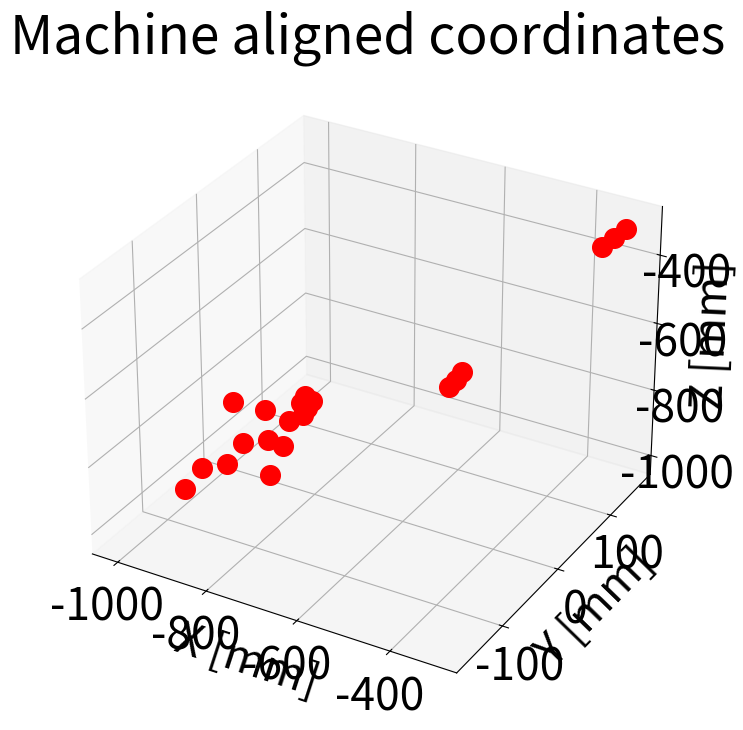
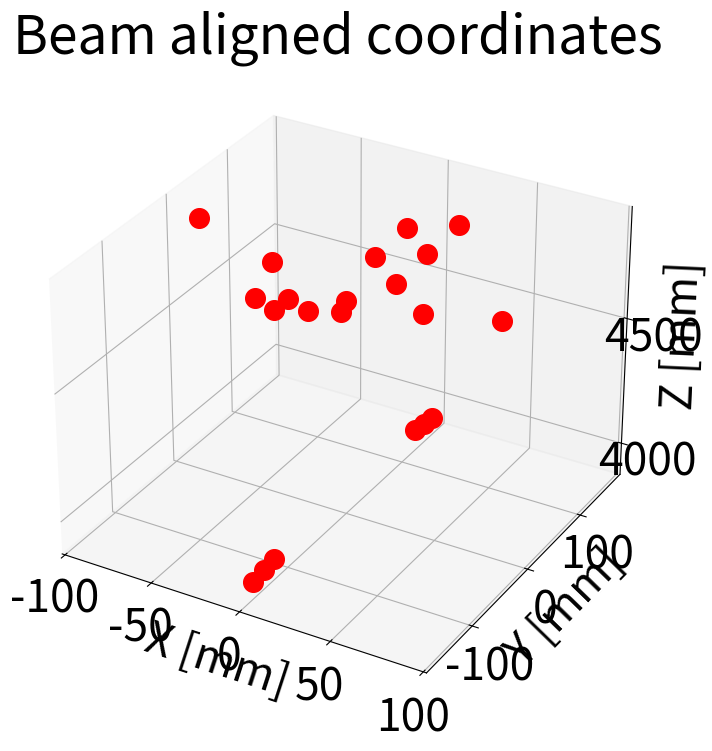

Python code for these plots, in order:
# -*- coding: utf-8 -*-
"""
Created on Mon Dec 15 12:36:15 2025

@author: kunal

This file contains the (x, y, z) locations of the SEE detectors in WHAM.
If more detectors are added, add the positions to the detPosArr variable.

The detector positions are recorded in the following format-
1st index = x-position (west is +ve, east is -ve)
2nd index = y-position (up is +ve, down is -ve)
3rd index = z-position (north is +ve, south is -ve)

Units = mm
"""

import numpy as np

detPosArr = np.array([[ -944.6,  103.7,  -986.1],   # 1st 15 are in the dump
                      [ -940.9,   89.7,  -947.7],
                      [ -906.9,   68.1,  -939.5],
                      [ -903.4,   54.2,  -901.3],
                      [ -869.9,	  32.6,	 -893.6],
                      [ -856.3,	   0.0,	 -856.3],
                      [ -867.4,	 -27.5,	 -876.1],
                      [ -904.9,	 -41.5,	 -879.0],
                      [ -912.8,	 -63.0,	 -912.7],
                      [ -951.1,	 -77.0,	 -916.4],
                      [ -959.3,	 -98.5,	 -950.3],
                      [ -881.9,	 -15.7,	-1007.4],
                      [ -860.2,	  -7.8,	 -923.0],
                      [ -923.0,	   7.8,	 -860.2],
                      [-1007.4,   15.7,	 -881.9],
                      [ -310.8, -156.1,  -310.8],   # the last 6 are in the CC
                      [ -317.5, -139.6,  -317.5],
                      [ -324.3, -123.1,  -324.3],
                      [ -310.8,  156.1,  -310.8],
                      [ -317.5,  139.6,  -317.5],
                      [ -324.3,  123.1,  -324.3]])

# Convert to a dictionary
detPosDict = {}
for i in range(len(detPosArr)):
    detPosDict[f'det_{i}_machine_x'] = detPosArr[i, 0]
    detPosDict[f'det_{i}_machine_y'] = detPosArr[i, 1]
    detPosDict[f'det_{i}_machine_z'] = detPosArr[i, 2]

#### Convert machine aligned (x,y,z) to beam aligned (x,y,z)

# Position of the NBI ground grid center (machine aligned coordinates)
beamPos = np.array([2474.8, 0, 2474.8])
beamAngle = 3*np.pi/4

for i in range(len(detPosArr)):
    
    # Convert the x and z positions to NBI aligned coordinates
    beamAlignedZ = np.cos(beamAngle)*detPosDict[f'det_{i}_machine_x'] - np.sin(beamAngle)*detPosDict[f'det_{i}_machine_z'] + np.sqrt(beamPos[0]**2 + beamPos[2]**2)
    beamAlignedX = np.sin(beamAngle)*detPosDict[f'det_{i}_machine_x'] + np.cos(beamAngle)*detPosDict[f'det_{i}_machine_z']

    detPosDict[f'det_{i}_beamAligned_x'] = beamAlignedX
    detPosDict[f'det_{i}_beamAligned_y'] = detPosDict[f'det_{i}_machine_y']
    detPosDict[f'det_{i}_beamAligned_z'] = beamAlignedZ
    
    # Here r is signed with respect to the y-axis. This is done so that the
    # impact parameter calculated in other scripts is done properly.
    detPosDict[f'det_{i}_beamAligned_r'] = np.sign(detPosDict[f'det_{i}_beamAligned_y']) * (((beamAlignedX)**2 + (detPosDict[f'det_{i}_beamAligned_y'])**2)**0.5)

detPosDict['numDetectors'] = len(detPosArr)

# Make a 3D plot of the data if this function is called seperately
if __name__ == '__main__':
    
    import matplotlib.pyplot as plt
    plt.rcParams.update({'font.size' : 32})
    from mpl_toolkits.mplot3d import Axes3D
    
    fig = plt.figure(figsize=(12, 8), tight_layout=True)
    ax = fig.add_subplot(111, projection='3d')
    
    ax.set_title('Machine aligned coordinates')
    
    for i in range(len(detPosArr)):
        
        ax.scatter([detPosDict[f'det_{i}_machine_x']], [detPosDict[f'det_{i}_machine_y']], [detPosDict[f'det_{i}_machine_z']], 
                   c='red', s=200)
    
    ax.set_xlabel('X [mm]')
    ax.set_ylabel('Y [mm]')
    ax.set_zlabel('Z [mm]')
    
    plt.show()
    
    fig = plt.figure(figsize=(12, 8), tight_layout=True)
    ax = fig.add_subplot(111, projection='3d')
    
    ax.set_title('Beam aligned coordinates')
    
    for i in range(len(detPosArr)):
        
        ax.scatter([detPosDict[f'det_{i}_beamAligned_x']], [detPosDict[f'det_{i}_beamAligned_y']], [detPosDict[f'det_{i}_beamAligned_z']], 
                   c='red', s=200)
    
    ax.set_xlabel('X [mm]')
    ax.set_ylabel('Y [mm]')
    ax.set_zlabel('Z [mm]')
    
    plt.show()
    
        
